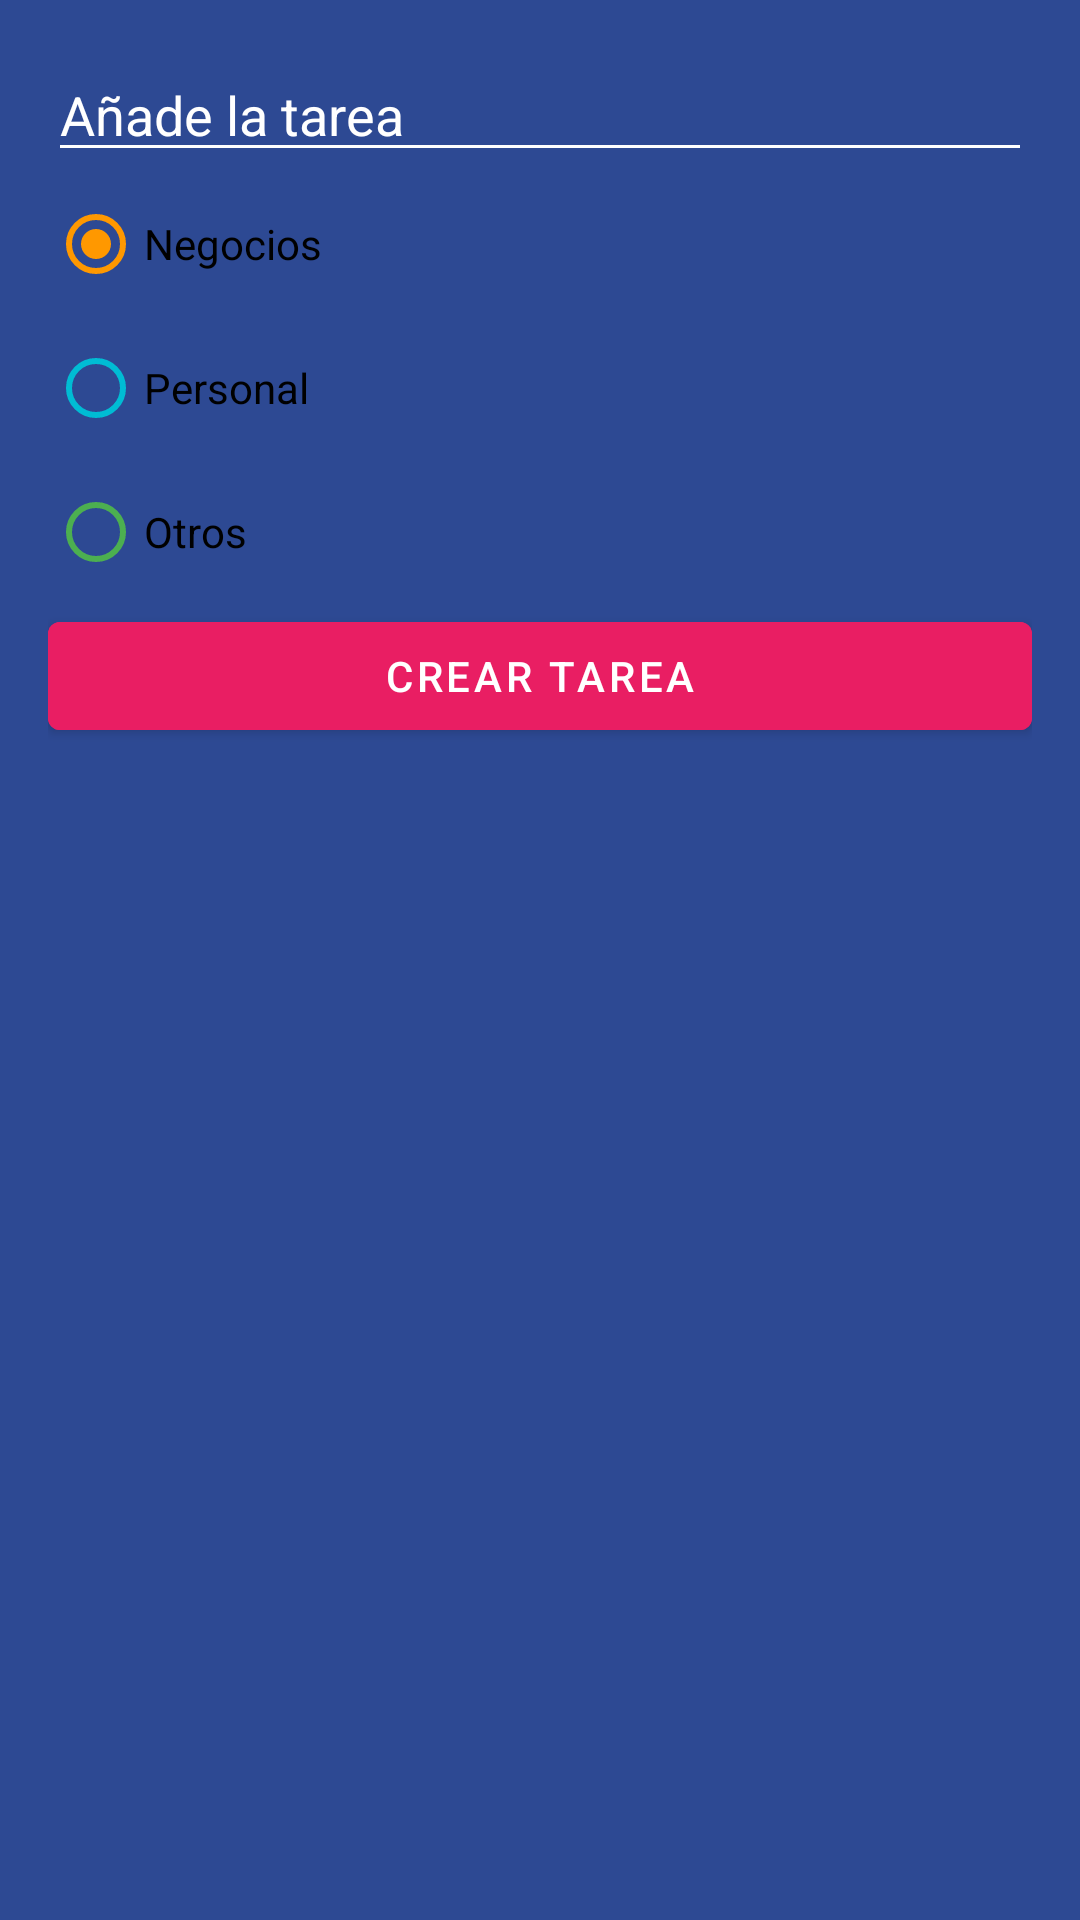

This screen was rendered from an Android layout file. Write that file and the resources it references.
<!-- AndroidManifest.xml: application theme Theme.AndroidMaster -->
<!-- res/layout/dialog_task.xml -->
<?xml version="1.0" encoding="utf-8"?>
<LinearLayout xmlns:android="http://schemas.android.com/apk/res/android"
    android:orientation="vertical"
    android:layout_width="250dp"
    android:background="@color/todo_background_todo_app"
    android:layout_height="wrap_content"
    android:padding="16dp">


    <EditText
        android:id="@+id/etTask"
        android:layout_width="match_parent"
        android:layout_height="wrap_content"
        android:hint="@string/todo_dialog_add_task"
        android:backgroundTint="@color/white"
        android:textColor="@color/white"
        android:textColorHint="@color/white"/>

    <RadioGroup
        android:id="@+id/rgCategories"
        android:layout_width="match_parent"
        android:layout_height="wrap_content">
        <RadioButton
            android:id="@+id/rbBusiness"
            android:layout_width="match_parent"
            android:layout_height="wrap_content"
            android:text="@string/todo_dialog_category_business"
            android:checked="true"
            android:buttonTint="@color/todo_business_category"/>
        <RadioButton
            android:id="@+id/rbPersonal"
            android:layout_width="match_parent"
            android:layout_height="wrap_content"
            android:text="@string/todo_dialog_category_personal"
            android:buttonTint="@color/todo_personal_category"/>
        <RadioButton
            android:id="@+id/rbOther"
            android:layout_width="match_parent"
            android:layout_height="wrap_content"
            android:text="@string/todo_dialog_category_other"
            android:buttonTint="@color/todo_other_category"/>
    </RadioGroup>

    <Button
        android:id="@+id/btnAddTask"
        android:layout_width="match_parent"
        android:layout_height="wrap_content"
        android:backgroundTint="@color/todo_accent"
        android:text="@string/todo_dialog_add_task_button"/>



</LinearLayout>
<!-- resources referenced by this layout -->
<resources>
  <color name="todo_accent">#E91E63</color>
  <color name="todo_background_todo_app">#FF2D4993</color>
  <color name="todo_business_category">#FF9800</color>
  <color name="todo_other_category">#4CAF50</color>
  <color name="todo_personal_category">#00BCD4</color>
  <color name="white">#FFFFFFFF</color>
  <string name="todo_dialog_add_task">Añade la tarea</string>
  <string name="todo_dialog_add_task_button">Crear tarea</string>
  <string name="todo_dialog_category_business">Negocios</string>
  <string name="todo_dialog_category_other">Otros</string>
  <string name="todo_dialog_category_personal">Personal</string>
  <style name="Theme.AndroidMaster" parent="Theme.MaterialComponents.DayNight.DarkActionBar">
          
          <item name="colorPrimary">@color/purple_500</item>
          <item name="colorPrimaryVariant">@color/purple_700</item>
          <item name="colorOnPrimary">@color/white</item>
          
          <item name="colorSecondary">@color/teal_200</item>
          <item name="colorSecondaryVariant">@color/teal_700</item>
          <item name="colorOnSecondary">@color/black</item>
          
          <item name="android:statusBarColor">?attr/colorPrimaryVariant</item>
          
      </style>
  <color name="purple_500">#FF6200EE</color>
  <color name="purple_700">#FF3700B3</color>
  <color name="teal_200">#FF03DAC5</color>
  <color name="teal_700">#FF018786</color>
  <color name="black">#FF000000</color>
</resources>
